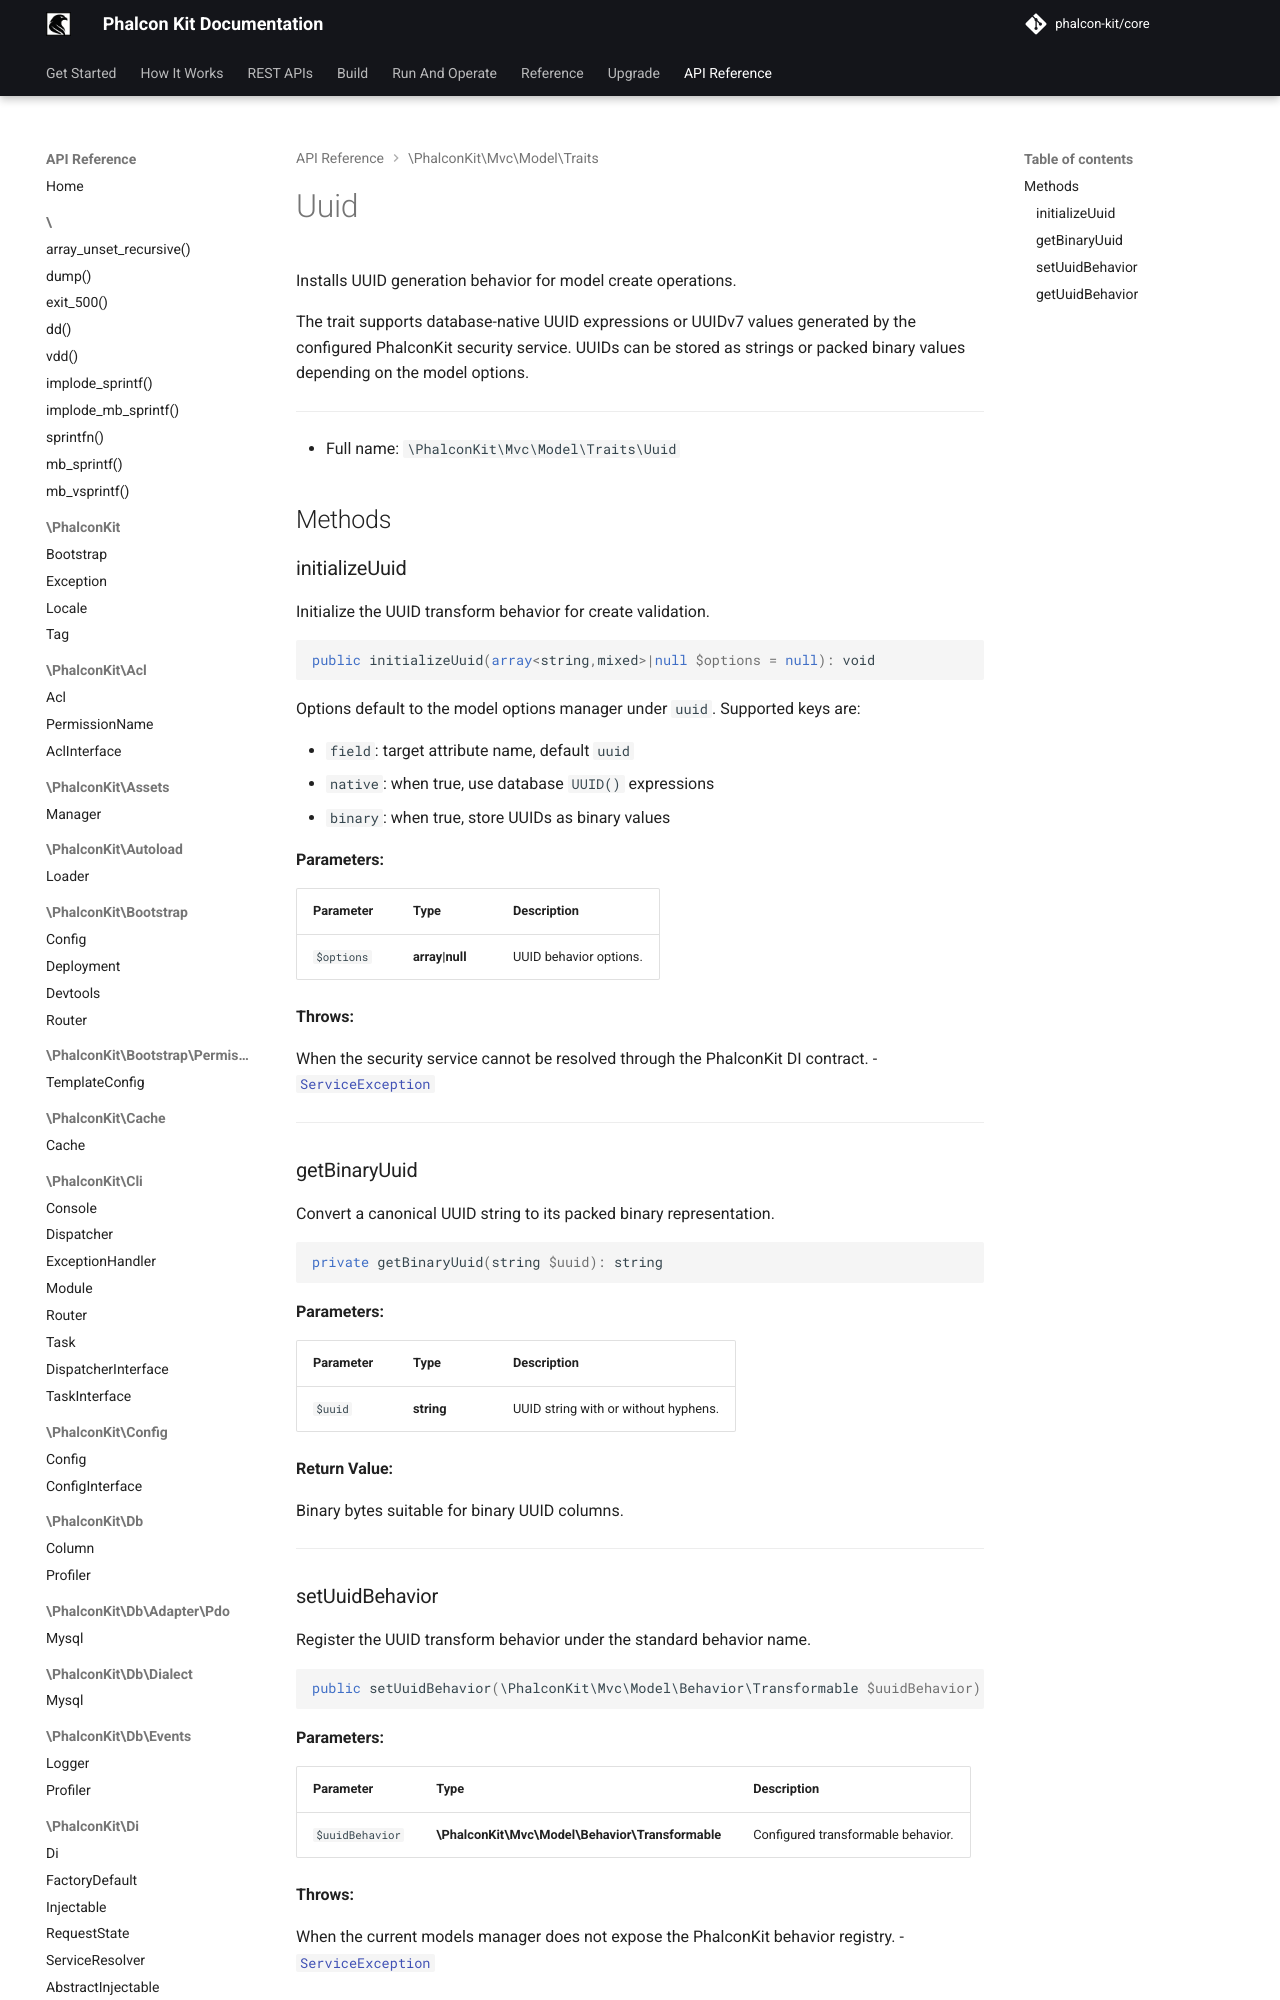

repository: phalcon-kit/docs · page: api/classes/PhalconKit/Mvc/Model/Traits/Uuid/index.html · generator: mkdocs


Installs UUID generation behavior for model create operations.

The trait supports database-native UUID expressions or UUIDv7 values
generated by the configured PhalconKit security service. UUIDs can be stored
as strings
